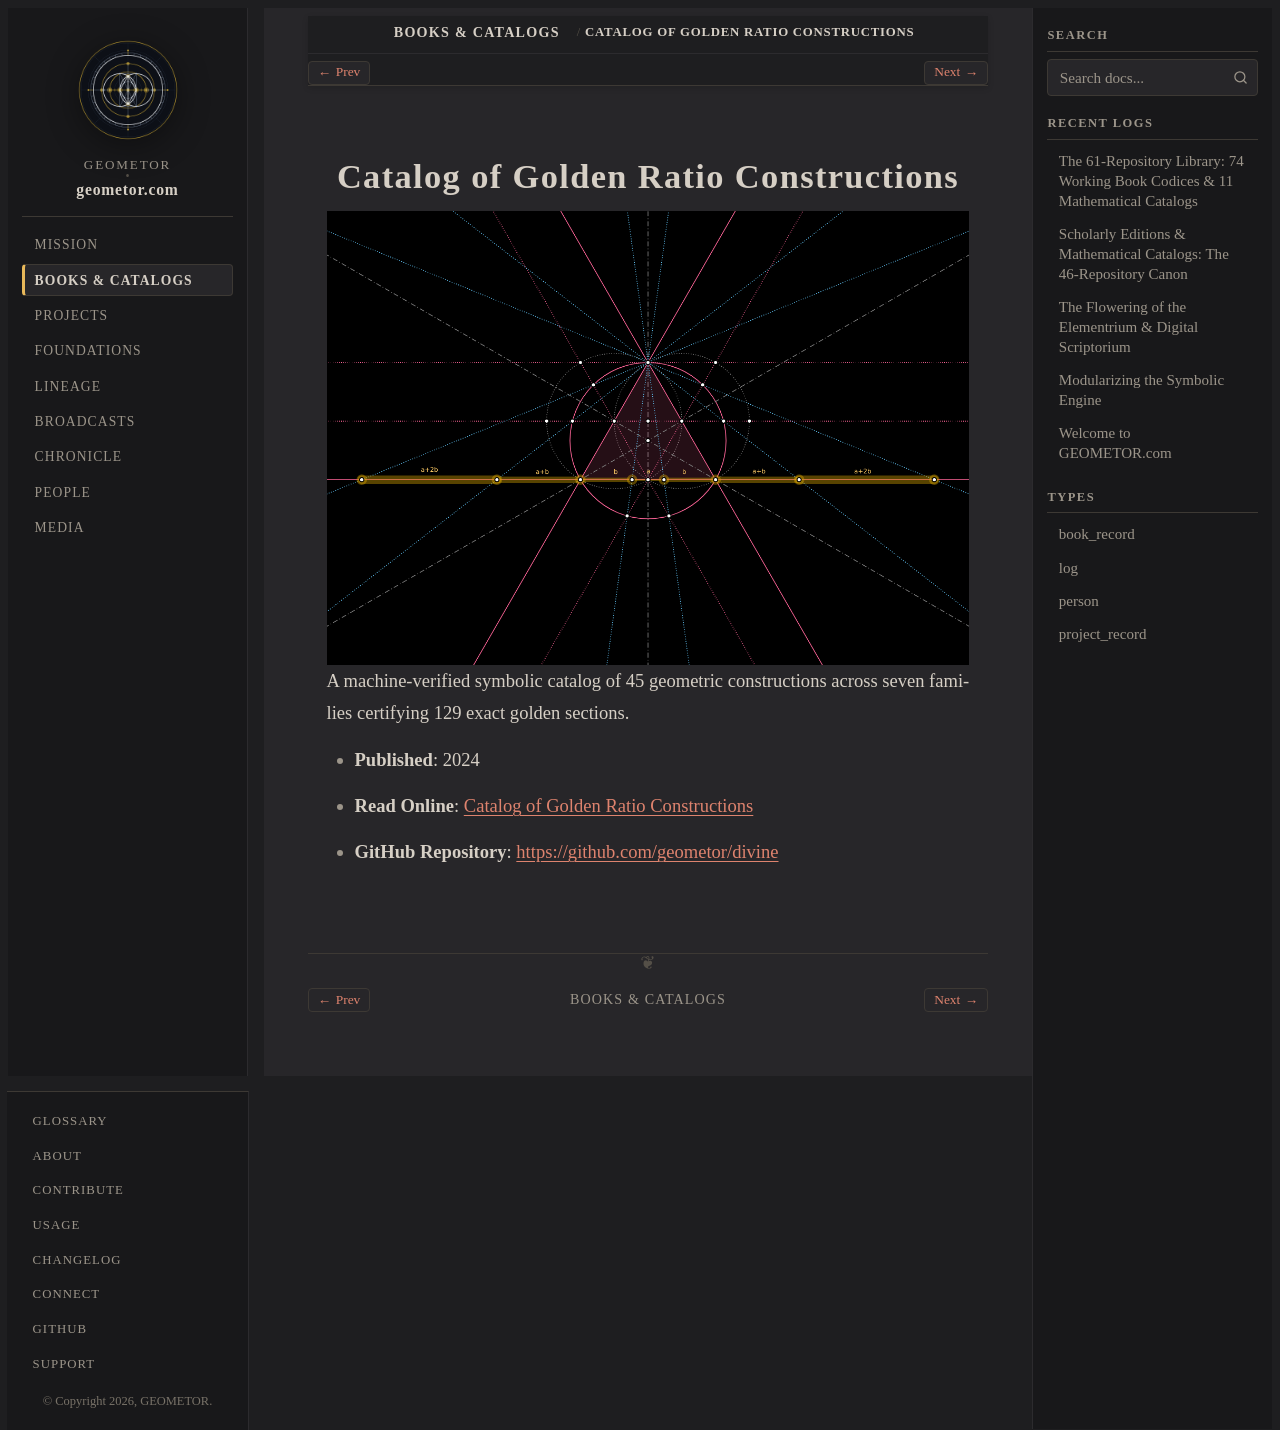

repository: geometor/geometor.com · page: books/divine_constructions.html · generator: sphinx

:type: book_record
:author: Alexander Bogomolny, Euclid & Contemporary Geometers
:author_doc: people/divine
:era: Mathematical Catalogs
:languages: English
:site_url: https://geometor.github.io/divine/constructions/
:github_url: https://github.com/geometor/divine
:year: 2024
:excerpt: A machine-verified symbolic catalog of 45 geometric constructions across seven families certifying 129 exact golden sections.

Catalog of Golden Ratio Constructions
=====================================

.. image:: /_static/heroes/divine.png
   :alt: Catalog of Golden Ratio Constructions

A machine-verified symbolic catalog of 45 geometric constructions across seven families certifying 129 exact golden sections.

* **Published**: 2024
* **Read Online**: `Catalog of Golden Ratio Constructions <https://geometor.github.io/divine/constructions/>`_
* **GitHub Repository**: `https://github.com/geometor/divine <https://github.com/geometor/divine>`_
